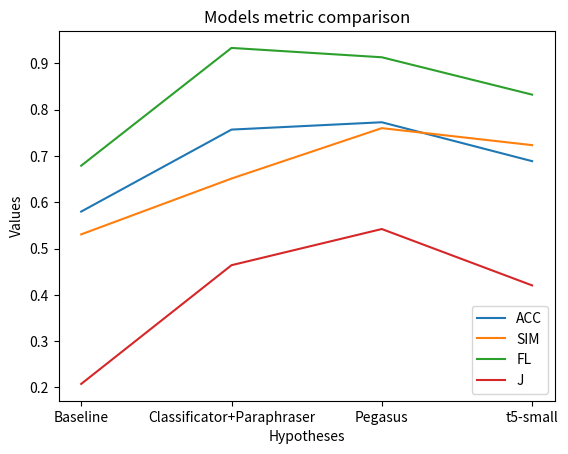

The matplotlib source for this figure:
baseline = {'ACC': 0.5797994442430833,
 'SIM': 0.530569537372181,
 'FL': 0.678929563851637,
 'J': 0.2074788008575805,
 'BLUE': 0.3868392437524953}

hypothesis1 = {'ACC': 0.7568907156673114,
 'SIM': 0.6511195927311573,
 'FL': 0.9333203696437847,
 'J': 0.4639579122112243,
 'BLUE': 0.4248203542470307}

hypothesis2 = {'ACC': 0.7727437477346865,
 'SIM': 0.7600203422316195,
 'FL': 0.913135388664151,
 'J': 0.5420948252591833,
 'BLUE': 0.5710259358110317}

hypothesis3 = {'ACC': 0.6887157182554066,
 'SIM': 0.723305512939735,
 'FL': 0.8324346852929216,
 'J': 0.4203377930078891,
 'BLUE': 0.519224402891123}

import matplotlib.pyplot as plt

# Define the metrics and hypotheses
metrics = ['ACC', 'SIM', 'FL', 'J', 'BLUE']
ACC = [baseline['ACC'], hypothesis1['ACC'], hypothesis2['ACC'], hypothesis3['ACC']]
SIM = [baseline['SIM'], hypothesis1['SIM'], hypothesis2['SIM'], hypothesis3['SIM']]
FL = [baseline['FL'], hypothesis1['FL'], hypothesis2['FL'], hypothesis3['FL']]
J = [baseline['J'], hypothesis1['J'], hypothesis2['J'], hypothesis3['J']]
BLUE = [baseline['BLUE'], hypothesis1['BLUE'], hypothesis2['BLUE'], hypothesis3['BLUE']]

index = range(len(ACC))

# Set the width of the bars

# Create a bar chart for the 'ACC' metric
plt.plot(index, ACC, label='ACC')
plt.plot(index, SIM, label='SIM')
plt.plot(index, FL, label='FL')
plt.plot(index, J, label='J')

# Set the labels for the x-axis and y-axis
plt.xlabel('Hypotheses')
plt.ylabel('Values')

# Set the title of the chart
plt.title('Models metric comparison')

# Set the x-axis labels
plt.xticks(index, ['Baseline', 'Classificator+Paraphraser', 'Pegasus', 't5-small'])

# Add a legend
plt.legend()

# Display the chart
plt.show()